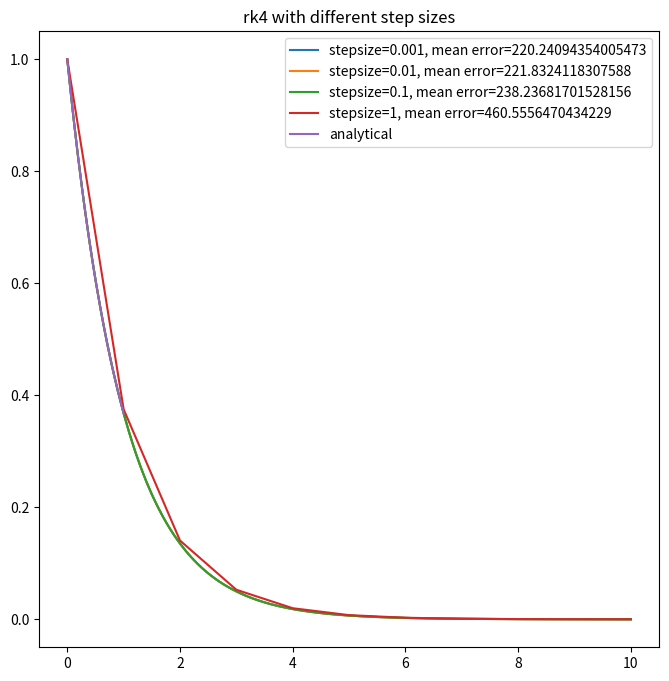

Here is the Python script that generated this plot:
import numpy as np
import matplotlib.pyplot as plt


def rk4_step(y0, x0, f, h, *args, **kwargs):
    """ Simple python implementation for one RK4 step.
        Inputs:
            y_0    - M x 1 numpy array specifying all variables of the ODE at the current time step
            x_0    - current time step
            f      - function that calculates the derivates of all variables of the ODE
            h      - time step size
            f_args - Dictionary of additional arguments to be passed to the function f
        Output:
            yp1 - M x 1 numpy array of variables at time step x0 + h
            xp1 - time step x0+h
    """
    k1 = h * f(y0, x0, *args, **kwargs)
    k2 = h * f(y0 + k1 / 2., x0 + h / 2., *args, **kwargs)
    k3 = h * f(y0 + k2 / 2., x0 + h / 2., *args, **kwargs)
    k4 = h * f(y0 + k3, x0 + h, *args, **kwargs)

    xp1 = x0 + h
    yp1 = y0 + 1. / 6. * (k1 + 2. * k2 + 2. * k3 + k4)

    return yp1, xp1


def rk4(y0, x0, f, h, n, *args, **kwargs):
    """ Simple implementation of RK4
        Inputs:
            y_0    - M x 1 numpy array specifying all variables of the ODE at the current time step
            x_0    - current time step
            f      - function that calculates the derivates of all variables of the ODE
            h      - time step size
            n      - number of steps
            f_args - Dictionary of additional arguments to be passed to the function f
        Output:
            yn - N+1 x M numpy array with the results of the integration for every time step (includes y0)
            xn - N+1 x 1 numpy array with the time step value (includes start x0)
    """
    yn = np.zeros((n + 1, y0.shape[0]))
    xn = np.zeros(n + 1)
    yn[0, :] = y0
    xn[0] = x0

    for m in np.arange(1, n + 1, 1):
        yn[m, :], xn[m] = rk4_step(yn[m - 1, :], xn[m - 1], f, h, *args, **kwargs)

    return yn, xn


# Be advised that the integration can take a while for large values of n (e.g >=10^5).
def deviation(y, _, r):
    return -r * y


def exact(x,t):
    return np.exp(-t*x)


y_0 = np.array([1])
x_0 = 0
h = 0.001
n = 1000
r = 1
x = np.linspace(x_0, n * h + x_0, n)


def main(y0, x0, f, h, n, *args, **kwargs):
    hs=[0.001,0.01,0.1,1]
    ns=[10000,1000,100,10]
    plt.figure(figsize=(8, 8))
    err=np.zeros(len(hs))
    for i in range(len(hs)):
        h=hs[i]
        n=ns[i]
        yn, xn = rk4(y0, x0, f, h, n, *args, **kwargs)
        err[i] = np.mean(np.abs(yn - exact(xn, r)) / exact(xn, r))
        plt.plot(xn, yn, label='stepsize={}, mean error={}'.format(h,err[i]))
    plt.plot(x, exact(x,r), label="analytical")
    plt.legend()
    plt.title('rk4 with different step sizes')
    plt.show()


if __name__ == "__main__":
    main(y_0, x_0, deviation, h, n, r)
